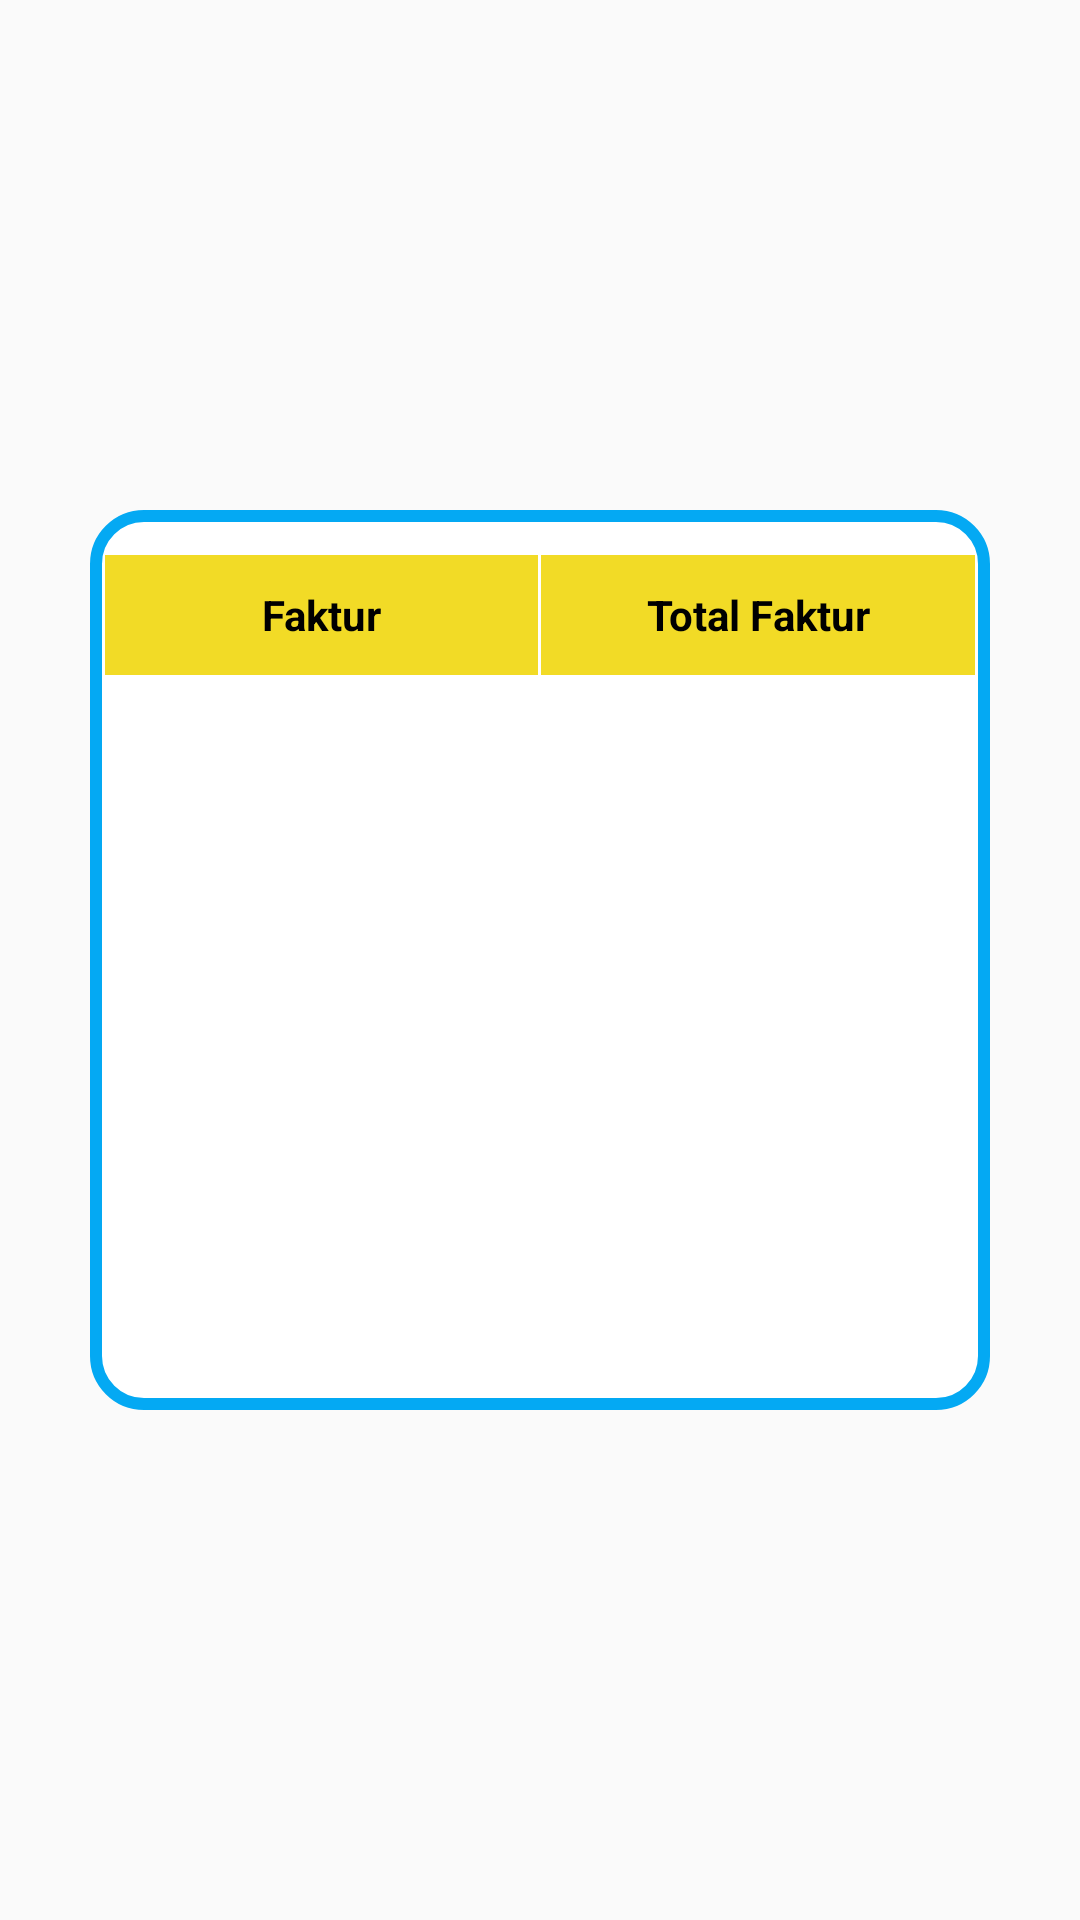

The Android layout XML behind this screen, and the referenced resources:
<!-- AndroidManifest.xml: application theme Theme.ItemsReceiver -->
<!-- res/layout/lay_surat_jalan_det.xml -->
<?xml version="1.0" encoding="utf-8"?>
<LinearLayout
    xmlns:android="http://schemas.android.com/apk/res/android"
    android:layout_width="wrap_content"
    android:layout_height="wrap_content"
    android:orientation="vertical"
    android:background="@color/transparent"
    android:gravity="center">
    <LinearLayout
        android:layout_width="300dp"
        android:layout_height="300dp"
        android:orientation="vertical"
        android:layout_margin="10dp"
        android:background="@drawable/bg_lay2">
        <LinearLayout
            android:layout_width="match_parent"
            android:layout_height="40dp"
            android:orientation="horizontal"
            android:layout_marginTop="15dp"
            android:layout_marginStart="5dp"
            android:layout_marginEnd="5dp"
            android:layout_marginBottom="1dp">
            <TextView
                android:layout_width="0dp"
                android:layout_height="match_parent"
                android:layout_weight="1"
                android:textColor="@color/black"
                android:textStyle="bold"
                android:text="@string/faktur2"
                android:gravity="center"
                android:textSize="14sp"
                android:background="@color/yellow">
            </TextView>
            <TextView
                android:layout_width="0dp"
                android:layout_height="match_parent"
                android:layout_weight="1"
                android:textColor="@color/black"
                android:textStyle="bold"
                android:text="@string/totalFaktur2"
                android:gravity="center"
                android:textSize="14sp"
                android:layout_marginStart="1dp"
                android:background="@color/yellow">
            </TextView>
        </LinearLayout>
        <ScrollView
            android:layout_width="match_parent"
            android:layout_height="match_parent"
            android:layout_marginStart="5dp"
            android:layout_marginEnd="5dp"
            android:layout_marginBottom="10dp">
            <LinearLayout
                android:id="@+id/LLFakturDet"
                android:layout_width="match_parent"
                android:layout_height="wrap_content"
                android:orientation="vertical">

            </LinearLayout>
        </ScrollView>
    </LinearLayout>
</LinearLayout>
<!-- resources referenced by this layout -->
<resources>
  <color name="black">#FF000000</color>
  <color name="transparent">#00FFFFFF</color>
  <color name="yellow">#FFF2DB26</color>
  <!-- drawable bg_lay2 (drawable) -->
  <?xml version="1.0" encoding="utf-8"?>
  <shape xmlns:android="http://schemas.android.com/apk/res/android"
      android:shape="rectangle">
      <corners android:radius="16dp"/>
      <stroke
          android:width="4dp"
          android:color="@color/blue1" />
      
      <solid android:color="@color/white"/>
  </shape>
  <string name="faktur2">Faktur</string>
  <string name="totalFaktur2">Total Faktur</string>
  <style name="Theme.ItemsReceiver" parent="Theme.AppCompat.Light.NoActionBar">
          
          <item name="colorPrimary">@color/purple_500</item>
          <item name="colorPrimaryVariant">@color/purple_700</item>
          <item name="colorOnPrimary">@color/white</item>
          
          <item name="colorSecondary">@color/blue1</item>
          <item name="colorSecondaryVariant">@color/blue1</item>
          <item name="colorOnSecondary">@color/black</item>
          
          
          
          <item name="android:windowNoTitle">true</item>
          <item name="android:windowFullscreen">true</item>
          <item name="android:windowActionBar">false</item>
      </style>
  <color name="blue1">#FF04A9F3</color>
  <color name="white">#FFFFFFFF</color>
  <color name="purple_500">#FF6200EE</color>
  <color name="purple_700">#FF3700B3</color>
</resources>
